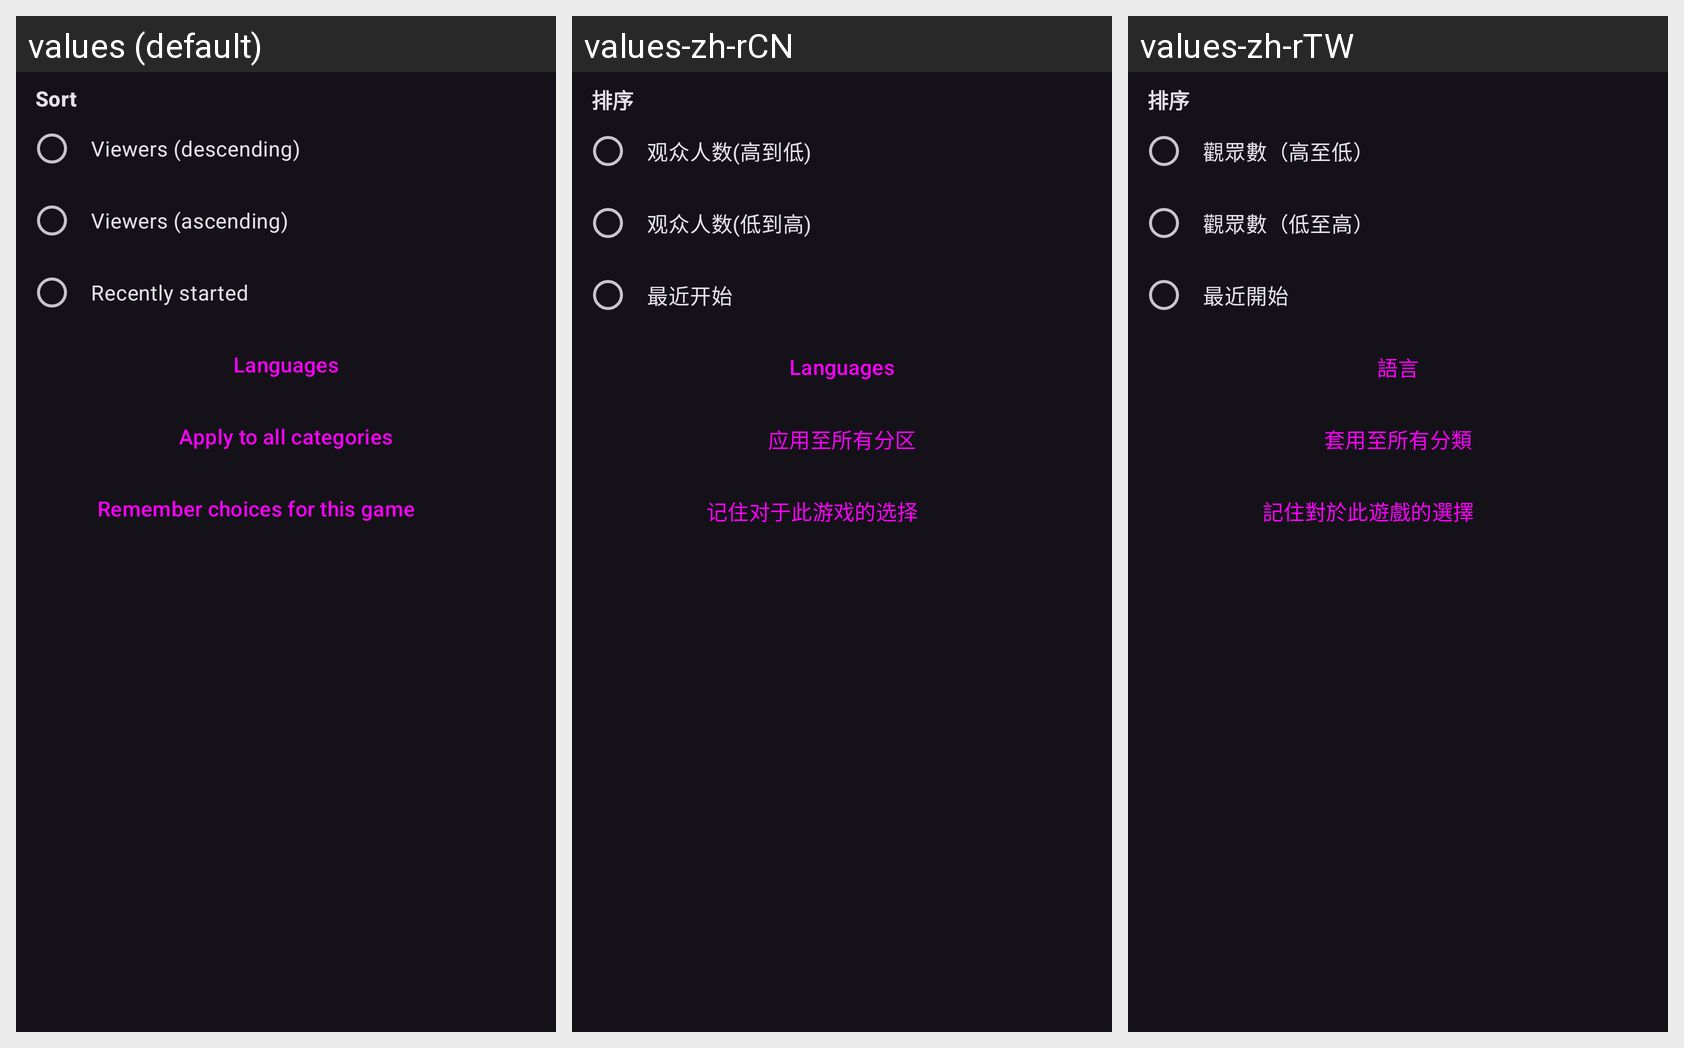

The Android screen above is rendered under several locales of the same app. Produce the string resources it draws, with the default and per-locale values.
Android screen res/layout/dialog_streams_sort.xml rendered under 3 locales, left to right: values (default), values-zh-rCN, values-zh-rTW. Device: Nexus 5 (rendered at 1080×1920; each locale shown at half size, 540×960, under a caption strip naming it); theme DarkTheme.
Strings drawn on this screen, with the default value and each locale's value (text and hints the layout hard-codes, and strings that could not be matched under every locale, appear in the picture but are not listed):

sort
  values: Sort
  values-zh-rCN: 排序
  values-zh-rTW: 排序

viewers_high
  values: Viewers (descending)
  values-zh-rCN: 观众人数(高到低)
  values-zh-rTW: 觀眾數（高至低）

viewers_low
  values: Viewers (ascending)
  values-zh-rCN: 观众人数(低到高)
  values-zh-rTW: 觀眾數（低至高）

recent
  values: Recently started
  values-zh-rCN: 最近开始
  values-zh-rTW: 最近開始

languages
  values: Languages
  values-zh-rCN: Languages
  values-zh-rTW: 語言

save_default
  values: Apply to all categories
  values-zh-rCN: 应用至所有分区
  values-zh-rTW: 套用至所有分類

save_sort_game
  values: Remember choices for this game
  values-zh-rCN: 记住对于此游戏的选择
  values-zh-rTW: 記住對於此遊戲的選擇
